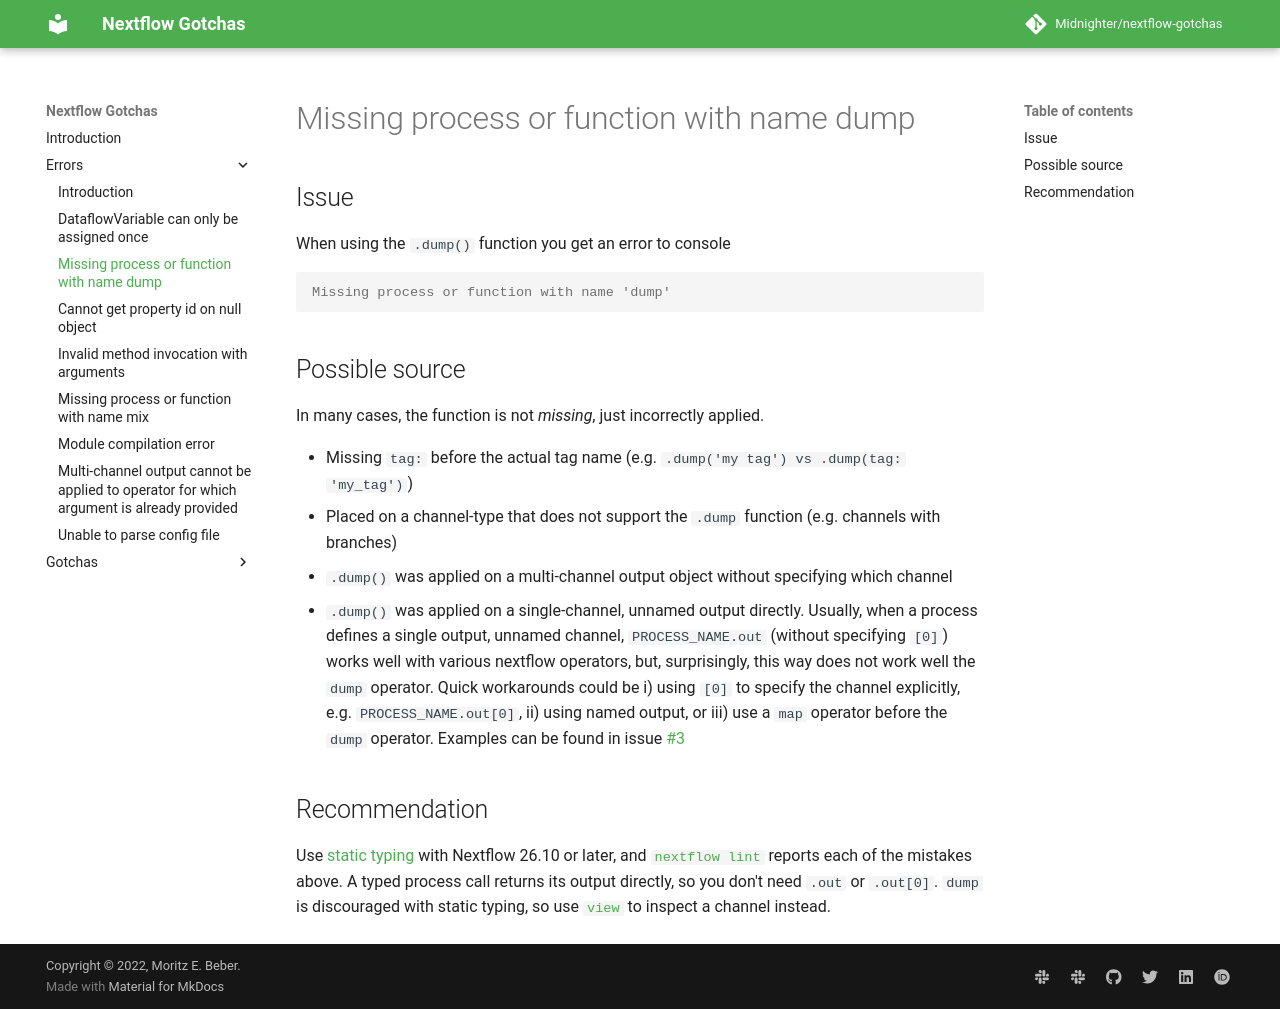

repository: Midnighter/nextflow-gotchas · page: errors/dump-missing/index.html · generator: mkdocs

# Missing process or function with name dump

## Issue

When using the `.dump()` function you get an error to console

```output
Missing process or function with name 'dump'
```

## Possible source

In many cases, the function is not _missing_, just incorrectly applied.

- Missing `tag:` before the actual tag name (e.g. `.dump('my tag') vs .dump(tag: 'my_tag')`)
- Placed on a channel-type that does not support the `.dump` function (e.g. channels with branches)
- `.dump()` was applied on a multi-channel output object without specifying which channel
- `.dump()` was applied on a single-channel, unnamed output directly. Usually, when a process
defines a single output, unnamed channel, `PROCESS_NAME.out` (without specifying `[0]`) works
well with various nextflow operators, but, surprisingly, this way does not work well the `dump` operator. 
Quick workarounds could be i) using `[0]` to specify the channel explicitly, e.g. `PROCESS_NAME.out[0]`,
ii) using named output, or iii) use a `map` operator before the `dump` operator. Examples can be 
found in issue [#3](https://github.com/Midnighter/nextflow-gotchas/issues/3)

## Recommendation

Use [static typing](https://docs.seqera.io/nextflow/static-typing) with Nextflow 26.10 or later, and [`nextflow lint`](https://docs.seqera.io/nextflow/reference/cli/lint) reports each of the mistakes above. A typed process call returns its output directly, so you don't need `.out` or `.out[0]`. `dump` is discouraged with static typing, so use [`view`](https://docs.seqera.io/nextflow/reference/stdlib-types/channel#view) to inspect a channel instead.
